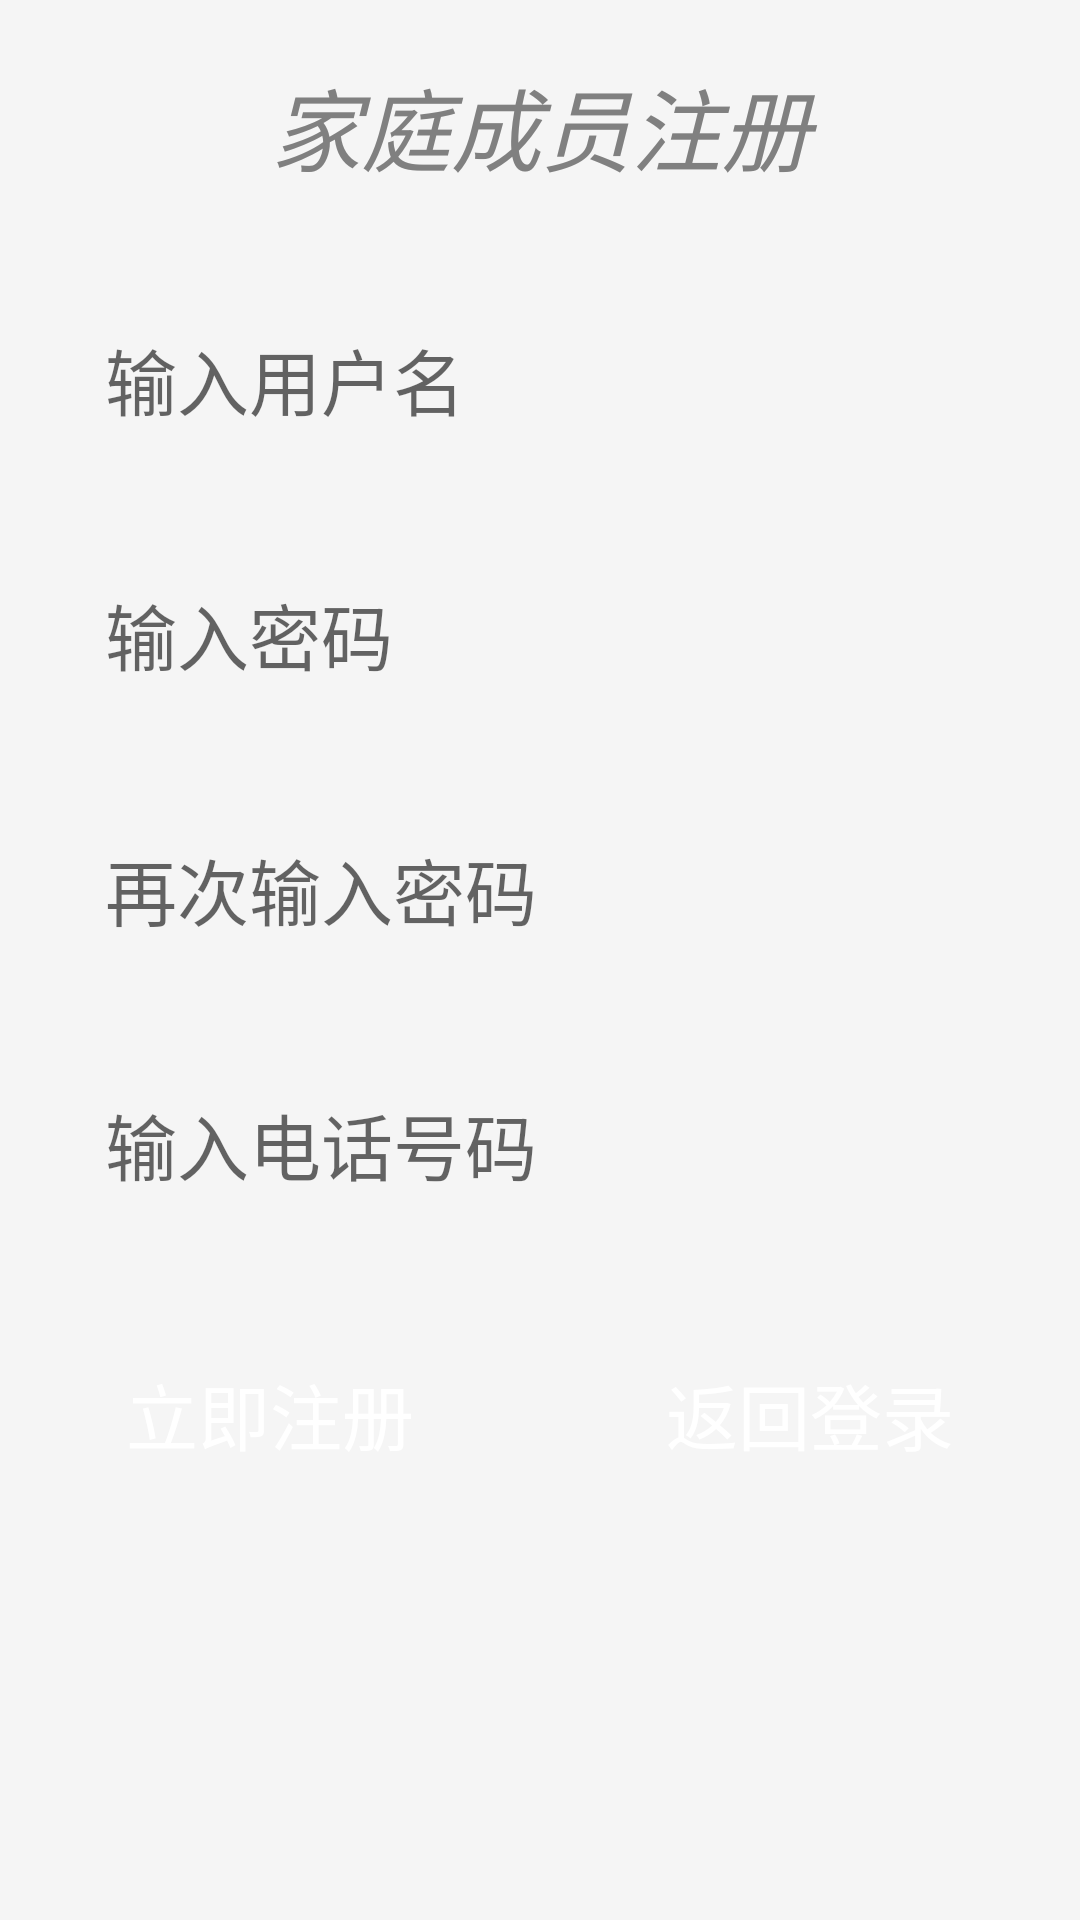

Here is an Android app screen rendered from its layout file. Give the layout XML and the strings, colors and styles it references.
<!-- AndroidManifest.xml: application theme Theme.Family_share -->
<!-- res/layout/activity_register.xml -->
<?xml version="1.0" encoding="utf-8"?>
<androidx.constraintlayout.widget.ConstraintLayout xmlns:android="http://schemas.android.com/apk/res/android"
    xmlns:tools="http://schemas.android.com/tools"
    android:layout_width="match_parent"
    android:layout_height="match_parent"
    tools:context=".SignUpActivity">

    
    <LinearLayout
        android:layout_width="match_parent"
        android:layout_height="match_parent"
        android:orientation="vertical"
        android:background="#F5F5F5">

        
        <TextView
            android:id="@+id/TitleText"
            android:layout_width="match_parent"
            android:layout_height="wrap_content"
            android:layout_margin="20dp"
            android:text="家庭成员注册"
            android:gravity="center"
            android:textStyle="italic"
            android:textColor="#808080"
            android:textSize="30dp" />

        
        <LinearLayout
            android:layout_width="match_parent"
            android:layout_height="wrap_content"
            android:orientation="vertical">

            
            <LinearLayout
                android:id="@+id/UserNameLayout"
                android:layout_width="match_parent"
                android:layout_height="match_parent"
                android:orientation="horizontal">

                
                <EditText
                    android:id="@+id/UserName1Edit"
                    android:layout_width="match_parent"
                    android:layout_height="wrap_content"
                    android:padding="15dp"
                    android:layout_marginLeft="20dp"
                    android:layout_marginRight="20dp"
                    android:layout_marginTop="10dp"
                    android:layout_marginBottom="10dp"
                    android:background="@drawable/translucent_edit"
                    android:hint="输入用户名"
                    android:textSize="24dp"
                    android:singleLine="true" />

            </LinearLayout>

            
            <LinearLayout
                android:id="@+id/PassWordLayout"
                android:layout_width="match_parent"
                android:layout_height="wrap_content"
                android:orientation="horizontal">

                
                <EditText
                    android:id="@+id/PassWord1Edit"
                    android:layout_width="match_parent"
                    android:layout_height="wrap_content"
                    android:padding="15dp"
                    android:layout_marginLeft="20dp"
                    android:layout_marginRight="20dp"
                    android:layout_marginTop="10dp"
                    android:layout_marginBottom="10dp"
                    android:background="@drawable/translucent_edit"
                    android:hint="输入密码"
                    android:textSize="24dp"
                    android:maxLength="16"
                    android:singleLine="true"
                    android:inputType="textPassword" />

            </LinearLayout>

            
            <LinearLayout
                android:id="@+id/PasswordAgainLayout"
                android:layout_width="match_parent"
                android:layout_height="wrap_content"
                android:orientation="horizontal">

                
                <EditText
                    android:id="@+id/PassWordAgainEdit"
                    android:layout_width="match_parent"
                    android:layout_height="match_parent"
                    android:padding="15dp"
                    android:layout_marginLeft="20dp"
                    android:layout_marginRight="20dp"
                    android:layout_marginTop="10dp"
                    android:layout_marginBottom="10dp"
                    android:background="@drawable/translucent_edit"
                    android:hint="再次输入密码"
                    android:maxLength="16"
                    android:textSize="24dp"
                    android:singleLine="true"
                    android:inputType="textPassword" />

            </LinearLayout>

            
            <LinearLayout
                android:id="@+id/PhoneLayout"
                android:layout_width="match_parent"
                android:layout_height="wrap_content"
                android:orientation="horizontal">

                
                <EditText
                    android:id="@+id/PhoneEdit"
                    android:layout_width="match_parent"
                    android:layout_height="wrap_content"
                    android:padding="15dp"
                    android:layout_marginLeft="20dp"
                    android:layout_marginRight="20dp"
                    android:layout_marginTop="10dp"
                    android:layout_marginBottom="10dp"
                    android:background="@drawable/translucent_edit"
                    android:hint="输入电话号码"
                    android:textSize="24dp"
                    android:maxLength="16"
                    android:singleLine="true" />

            </LinearLayout>

            
            <LinearLayout
                android:id="@+id/ButtonLayout"
                android:layout_width="match_parent"
                android:layout_height="wrap_content"
                android:orientation="horizontal">

                
                <Button
                    android:id="@+id/Register1Button"
                    android:layout_width="wrap_content"
                    android:layout_height="wrap_content"
                    android:padding="15dp"
                    android:layout_margin="15dp"
                    android:layout_weight="1"
                    android:background="@drawable/translucent_button"
                    android:text="立即注册"
                    android:textColor="@color/white"
                    android:textSize="24dp" />

                
                <Button
                    android:id="@+id/BackLoginButton"
                    android:layout_width="wrap_content"
                    android:layout_height="wrap_content"
                    android:padding="15dp"
                    android:layout_margin="15dp"
                    android:layout_weight="1"
                    android:textColor="@color/white"
                    android:background="@drawable/translucent_button"
                    android:text="返回登录"
                    android:textSize="24dp" />

            </LinearLayout>

        </LinearLayout>

    </LinearLayout>
</androidx.constraintlayout.widget.ConstraintLayout>
<!-- resources referenced by this layout -->
<resources>
  <color name="white">#FFFFFFFF</color>
  <style name="Theme.Family_share" parent="Theme.MaterialComponents.DayNight.DarkActionBar">
          
          <item name="colorPrimary">#00a6ac</item>
          <item name="colorPrimaryVariant">#50b7c1</item>
          <item name="colorOnPrimary">@color/white</item>
          
          <item name="colorSecondary">@color/teal_200</item>
          <item name="colorSecondaryVariant">@color/teal_700</item>
          <item name="colorOnSecondary">@color/black</item>
          
          <item name="android:statusBarColor" tools:targetApi="l">?attr/colorPrimaryVariant</item>
          
      </style>
  <color name="teal_200">#FF03DAC5</color>
  <color name="teal_700">#FF018786</color>
  <color name="black">#FF000000</color>
</resources>
